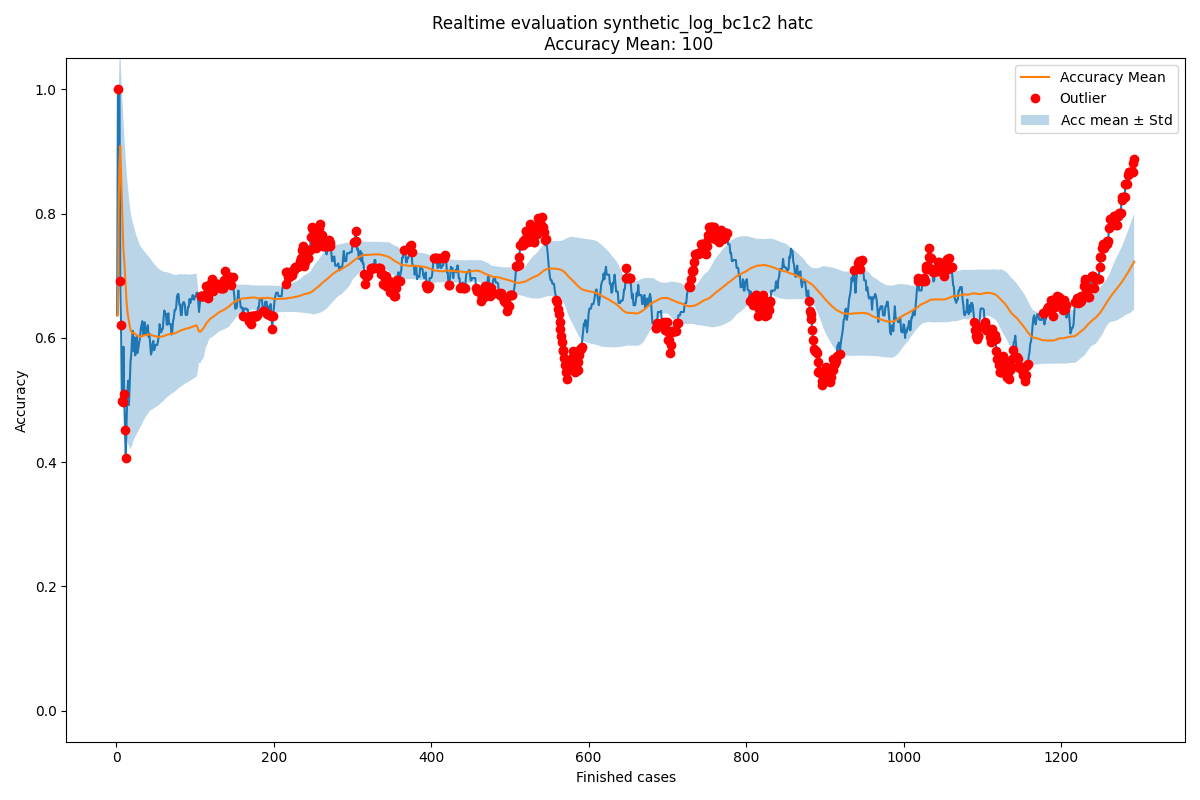

The data file committed next to this chart (first rows):
Acc mean, Acc std, New observation, Normality, Time, prefix_2, prefix_3, prefix_4, prefix_5, prefix_6, prefix_7, prefix_8, prefix_9, prefix_10, prefix_11, prefix_12, prefix_13, prefix_14, prefix_15, prefix_16, prefix_17, prefix_18
0.6364, 0.0, 0.6364, True, 2004-02-19 11:26:53, 1.0, 1.0, 1.0, 1.0, 1.0, 1.0, 1.0, 0.0, 0.0, 0.0, 0.0, 0.0, 0.0, 0.0, 0.0, 0.0, 0.0
0.6364, 0.0, 1.0, False, 2004-02-19 12:16:18, 1.0, 1.0, 1.0, 1.0, 1.0, 1.0, 1.0, 1.0, 1.0, 1.0, 1.0, 0.0, 0.0, 0.0, 0.0, 0.0, 0.0
0.8182, 0.1818, 1.0, True, 2004-02-19 12:48:29, 1.0, 1.0, 1.0, 1.0, 1.0, 1.0, 1.0, 1.0, 1.0, 1.0, 1.0, 0.0, 0.0, 0.0, 0.0, 0.0, 0.0
0.8788, 0.1714, 1.0, True, 2004-02-19 14:11:51, 1.0, 1.0, 1.0, 1.0, 1.0, 1.0, 1.0, 1.0, 1.0, 1.0, 1.0, 0.0, 0.0, 0.0, 0.0, 0.0, 0.0
0.9091, 0.1575, 0.6909, False, 2004-02-19 14:36:16, 0.8, 0.8, 0.8, 0.8, 0.8, 0.8, 0.8, 0.5, 0.5, 0.5, 0.5, 0.0, 0.0, 0.0, 0.0, 0.0, 0.0
0.8655, 0.1657, 0.6212, False, 2004-02-19 15:01:30, 0.8333, 0.6667, 0.6667, 0.6667, 0.6667, 0.6667, 0.6667, 0.5, 0.5, 0.5, 0.5, 0.0, 0.0, 0.0, 0.0, 0.0, 0.0
0.8247, 0.1765, 0.4978, False, 2004-02-19 16:24:30, 0.7143, 0.5714, 0.5714, 0.5714, 0.5714, 0.5714, 0.5714, 0.3333, 0.3333, 0.3333, 0.3333, 0.0, 0.0, 0.0, 0.0, 0.0, 0.0
0.778, 0.1995, 0.4962, False, 2004-02-19 16:56:35, 0.625, 0.5, 0.5, 0.625, 0.625, 0.625, 0.625, 0.3333, 0.3333, 0.3333, 0.3333, 0.0, 0.0, 0.0, 0.0, 0.0, 0.0
0.7428, 0.2086, 0.5859, True, 2004-02-19 17:41:38, 0.6667, 0.5556, 0.5556, 0.6667, 0.6667, 0.6667, 0.6667, 0.5, 0.5, 0.5, 0.5, 0.0, 0.0, 0.0, 0.0, 0.0, 0.0
0.7254, 0.2028, 0.5091, False, 2004-02-20 10:18:41, 0.6, 0.5, 0.5, 0.6, 0.6, 0.6, 0.6, 0.4, 0.4, 0.4, 0.4, 0.0, 0.0, 0.0, 0.0, 0.0, 0.0
0.7037, 0.203, 0.4518, False, 2004-02-20 12:10:01, 0.5455, 0.4545, 0.4545, 0.5455, 0.5455, 0.5455, 0.5455, 0.3333, 0.3333, 0.3333, 0.3333, 0.0, 0.0, 0.0, 0.0, 0.0, 0.0
0.6808, 0.2067, 0.4069, False, 2004-02-20 12:21:02, 0.5, 0.4167, 0.4167, 0.5, 0.5, 0.5, 0.5, 0.2857, 0.2857, 0.2857, 0.2857, 0.0, 0.0, 0.0, 0.0, 0.0, 0.0
0.658, 0.2118, 0.465, True, 2004-02-20 12:35:28, 0.5385, 0.4615, 0.4615, 0.5385, 0.5385, 0.5385, 0.5385, 0.375, 0.375, 0.375, 0.375, 0.0, 0.0, 0.0, 0.0, 0.0, 0.0
0.6432, 0.2099, 0.5123, True, 2004-02-20 12:43:34, 0.5714, 0.5, 0.5, 0.5714, 0.5714, 0.5714, 0.5714, 0.4444, 0.4444, 0.4444, 0.4444, 0.0, 0.0, 0.0, 0.0, 0.0, 0.0
0.6338, 0.2051, 0.5313, True, 2004-02-20 13:12:00, 0.6, 0.5333, 0.5333, 0.6, 0.6, 0.6, 0.6, 0.4444, 0.4444, 0.4444, 0.4444, 0.0, 0.0, 0.0, 0.0, 0.0, 0.0
0.627, 0.1998, 0.492, True, 2004-02-20 13:26:46, 0.5625, 0.5, 0.5, 0.5625, 0.5625, 0.5625, 0.5625, 0.4, 0.4, 0.4, 0.4, 0.0, 0.0, 0.0, 0.0, 0.0, 0.0
0.6186, 0.1962, 0.5289, True, 2004-02-20 13:28:01, 0.5882, 0.5294, 0.5294, 0.5882, 0.5882, 0.5882, 0.5882, 0.4545, 0.4545, 0.4545, 0.4545, 0.0, 0.0, 0.0, 0.0, 0.0, 0.0
0.6133, 0.1915, 0.5606, True, 2004-02-20 15:06:42, 0.6111, 0.5556, 0.5556, 0.6111, 0.6111, 0.6111, 0.6111, 0.5, 0.5, 0.5, 0.5, 0.0, 0.0, 0.0, 0.0, 0.0, 0.0
0.6104, 0.1865, 0.5742, True, 2004-02-20 15:30:19, 0.6316, 0.5789, 0.5789, 0.6316, 0.6316, 0.6316, 0.6316, 0.5, 0.5, 0.5, 0.5, 0.0, 0.0, 0.0, 0.0, 0.0, 0.0
0.6085, 0.1817, 0.6003, True, 2004-02-20 15:35:37, 0.65, 0.6, 0.6, 0.65, 0.65, 0.65, 0.65, 0.5385, 0.5385, 0.5385, 0.5385, 0.0, 0.0, 0.0, 0.0, 0.0, 0.0
0.608, 0.1771, 0.6114, True, 2004-02-20 15:42:02, 0.6667, 0.619, 0.619, 0.6667, 0.6667, 0.6667, 0.6667, 0.5385, 0.5385, 0.5385, 0.5385, 0.0, 0.0, 0.0, 0.0, 0.0, 0.0
0.6082, 0.1728, 0.5785, True, 2004-02-20 15:55:32, 0.6364, 0.5909, 0.5909, 0.6364, 0.6364, 0.6364, 0.6364, 0.5, 0.5, 0.5, 0.5, 0.0, 0.0, 0.0, 0.0, 0.0, 0.0
0.6069, 0.169, 0.6011, True, 2004-02-20 16:23:48, 0.6522, 0.6087, 0.6087, 0.6522, 0.6522, 0.6522, 0.6522, 0.5333, 0.5333, 0.5333, 0.5333, 0.0, 0.0, 0.0, 0.0, 0.0, 0.0
0.6066, 0.1653, 0.572, True, 2004-02-20 17:22:15, 0.625, 0.5833, 0.5833, 0.625, 0.625, 0.625, 0.625, 0.5, 0.5, 0.5, 0.5, 0.0, 0.0, 0.0, 0.0, 0.0, 0.0
0.6052, 0.1619, 0.5818, True, 2004-02-20 17:25:48, 0.64, 0.6, 0.6, 0.64, 0.64, 0.64, 0.64, 0.5, 0.5, 0.5, 0.5, 0.0, 0.0, 0.0, 0.0, 0.0, 0.0
0.6042, 0.1587, 0.6016, True, 2004-02-20 17:50:41, 0.6538, 0.6154, 0.6154, 0.6538, 0.6538, 0.6538, 0.6538, 0.5294, 0.5294, 0.5294, 0.5294, 0.0, 0.0, 0.0, 0.0, 0.0, 0.0
0.6041, 0.1556, 0.5758, True, 2004-02-23 10:31:20, 0.6296, 0.5926, 0.5926, 0.6296, 0.6296, 0.6296, 0.6296, 0.5, 0.5, 0.5, 0.5, 0.0, 0.0, 0.0, 0.0, 0.0, 0.0
0.6031, 0.1528, 0.5844, True, 2004-02-23 11:10:59, 0.6429, 0.6071, 0.6071, 0.6429, 0.6429, 0.6429, 0.6429, 0.5, 0.5, 0.5, 0.5, 0.0, 0.0, 0.0, 0.0, 0.0, 0.0
0.6024, 0.1501, 0.5925, True, 2004-02-23 11:26:02, 0.6552, 0.6207, 0.6207, 0.6552, 0.6552, 0.6552, 0.6552, 0.5, 0.5, 0.5, 0.5, 0.0, 0.0, 0.0, 0.0, 0.0, 0.0
0.6021, 0.1475, 0.6, True, 2004-02-23 12:04:11, 0.6667, 0.6333, 0.6333, 0.6667, 0.6667, 0.6667, 0.6667, 0.5, 0.5, 0.5, 0.5, 0.0, 0.0, 0.0, 0.0, 0.0, 0.0
0.602, 0.145, 0.6142, True, 2004-02-23 12:16:10, 0.6774, 0.6452, 0.6452, 0.6774, 0.6774, 0.6774, 0.6774, 0.5263, 0.5263, 0.5263, 0.5, 0.0, 0.0, 0.0, 0.0, 0.0, 0.0
0.6024, 0.1427, 0.6208, True, 2004-02-23 12:22:13, 0.6875, 0.6562, 0.6562, 0.6875, 0.6875, 0.6875, 0.6875, 0.5263, 0.5263, 0.5263, 0.5, 0.0, 0.0, 0.0, 0.0, 0.0, 0.0
0.603, 0.1405, 0.627, True, 2004-02-23 12:32:54, 0.697, 0.6667, 0.6667, 0.697, 0.697, 0.697, 0.697, 0.5263, 0.5263, 0.5263, 0.5, 0.0, 0.0, 0.0, 0.0, 0.0, 0.0
0.6037, 0.1384, 0.6046, True, 2004-02-23 13:08:10, 0.6765, 0.6471, 0.6471, 0.6765, 0.6765, 0.6765, 0.6765, 0.5, 0.5, 0.5, 0.4737, 0.0, 0.0, 0.0, 0.0, 0.0, 0.0
0.6037, 0.1363, 0.6195, True, 2004-02-23 13:09:42, 0.6857, 0.6571, 0.6571, 0.6857, 0.6857, 0.6857, 0.6857, 0.5238, 0.5238, 0.5238, 0.5, 0.0, 0.0, 0.0, 0.0, 0.0, 0.0
0.6042, 0.1344, 0.6252, True, 2004-02-23 13:19:16, 0.6944, 0.6667, 0.6667, 0.6944, 0.6944, 0.6944, 0.6944, 0.5238, 0.5238, 0.5238, 0.5, 0.0, 0.0, 0.0, 0.0, 0.0, 0.0
0.6048, 0.1326, 0.6047, True, 2004-02-23 14:59:07, 0.6757, 0.6486, 0.6486, 0.6757, 0.6757, 0.6757, 0.6757, 0.5, 0.5, 0.5, 0.4762, 0.0, 0.0, 0.0, 0.0, 0.0, 0.0
0.6048, 0.1308, 0.6103, True, 2004-02-23 15:24:40, 0.6842, 0.6579, 0.6579, 0.6842, 0.6842, 0.6842, 0.6842, 0.5, 0.5, 0.5, 0.4762, 0.0, 0.0, 0.0, 0.0, 0.0, 0.0
0.6049, 0.129, 0.6156, True, 2004-02-23 15:29:21, 0.6923, 0.6667, 0.6667, 0.6923, 0.6923, 0.6923, 0.6923, 0.5, 0.5, 0.5, 0.4762, 0.0, 0.0, 0.0, 0.0, 0.0, 0.0
0.6052, 0.1274, 0.6206, True, 2004-02-23 16:19:12, 0.7, 0.675, 0.675, 0.7, 0.7, 0.7, 0.7, 0.5, 0.5, 0.5, 0.4762, 0.0, 0.0, 0.0, 0.0, 0.0, 0.0
0.6056, 0.1258, 0.6019, True, 2004-02-23 16:36:50, 0.6829, 0.6585, 0.6585, 0.6829, 0.6829, 0.6829, 0.6829, 0.4783, 0.4783, 0.4783, 0.4545, 0.0, 0.0, 0.0, 0.0, 0.0, 0.0
0.6055, 0.1243, 0.6068, True, 2004-02-23 17:09:08, 0.6905, 0.6667, 0.6667, 0.6905, 0.6905, 0.6905, 0.6905, 0.4783, 0.4783, 0.4783, 0.4545, 0.0, 0.0, 0.0, 0.0, 0.0, 0.0
0.6055, 0.1228, 0.5895, True, 2004-02-23 17:19:46, 0.6744, 0.6512, 0.6512, 0.6744, 0.6744, 0.6744, 0.6744, 0.4583, 0.4583, 0.4583, 0.4348, 0.0, 0.0, 0.0, 0.0, 0.0, 0.0
0.6051, 0.1214, 0.5732, True, 2004-02-23 17:40:09, 0.6591, 0.6364, 0.6364, 0.6591, 0.6591, 0.6591, 0.6591, 0.44, 0.44, 0.44, 0.4167, 0.0, 0.0, 0.0, 0.0, 0.0, 0.0
0.6044, 0.1201, 0.5781, True, 2004-02-24 11:20:02, 0.6667, 0.6444, 0.6444, 0.6667, 0.6667, 0.6667, 0.6667, 0.44, 0.44, 0.44, 0.4167, 0.0, 0.0, 0.0, 0.0, 0.0, 0.0
0.6038, 0.1188, 0.5908, True, 2004-02-24 12:27:21, 0.6739, 0.6522, 0.6522, 0.6739, 0.6739, 0.6739, 0.6739, 0.4615, 0.4615, 0.4615, 0.44, 0.0, 0.0, 0.0, 0.0, 0.0, 0.0
0.6035, 0.1175, 0.5953, True, 2004-02-24 12:31:14, 0.6809, 0.6596, 0.6596, 0.6809, 0.6809, 0.6809, 0.6809, 0.4615, 0.4615, 0.4615, 0.44, 0.0, 0.0, 0.0, 0.0, 0.0, 0.0
0.6034, 0.1163, 0.5801, True, 2004-02-24 13:41:15, 0.6667, 0.6458, 0.6458, 0.6667, 0.6667, 0.6667, 0.6667, 0.4444, 0.4444, 0.4444, 0.4231, 0.0, 0.0, 0.0, 0.0, 0.0, 0.0
0.6029, 0.1151, 0.5845, True, 2004-02-24 13:47:09, 0.6735, 0.6531, 0.6531, 0.6735, 0.6735, 0.6735, 0.6735, 0.4444, 0.4444, 0.4444, 0.4231, 0.0, 0.0, 0.0, 0.0, 0.0, 0.0
0.6025, 0.1139, 0.5888, True, 2004-02-24 13:59:40, 0.68, 0.66, 0.66, 0.68, 0.68, 0.68, 0.68, 0.4444, 0.4444, 0.4444, 0.4231, 0.0, 0.0, 0.0, 0.0, 0.0, 0.0
0.6022, 0.1128, 0.5888, True, 2004-02-24 14:06:48, 0.68, 0.66, 0.66, 0.68, 0.68, 0.68, 0.68, 0.4444, 0.4444, 0.4444, 0.4231, 0.0, 0.0, 0.0, 0.0, 0.0, 0.0
0.602, 0.1117, 0.5888, True, 2004-02-24 14:30:09, 0.68, 0.66, 0.66, 0.68, 0.68, 0.68, 0.68, 0.4444, 0.4444, 0.4444, 0.4231, 0.0, 0.0, 0.0, 0.0, 0.0, 0.0
0.6017, 0.1106, 0.5961, True, 2004-02-24 15:52:15, 0.68, 0.66, 0.66, 0.68, 0.68, 0.68, 0.68, 0.4643, 0.4643, 0.4643, 0.4444, 0.0, 0.0, 0.0, 0.0, 0.0, 0.0
0.6016, 0.1096, 0.603, True, 2004-02-24 15:52:48, 0.68, 0.66, 0.66, 0.68, 0.68, 0.68, 0.68, 0.4828, 0.4828, 0.4828, 0.4643, 0.0, 0.0, 0.0, 0.0, 0.0, 0.0
0.6016, 0.1086, 0.6221, True, 2004-02-24 16:07:02, 0.7, 0.68, 0.68, 0.7, 0.7, 0.7, 0.7, 0.5, 0.5, 0.5, 0.4828, 0.0, 0.0, 0.0, 0.0, 0.0, 0.0
0.602, 0.1076, 0.6144, True, 2004-02-24 16:29:24, 0.68, 0.68, 0.68, 0.7, 0.7, 0.7, 0.7, 0.4839, 0.4839, 0.4839, 0.4667, 0.0, 0.0, 0.0, 0.0, 0.0, 0.0
0.6022, 0.1067, 0.6089, True, 2004-02-24 17:05:21, 0.68, 0.68, 0.68, 0.7, 0.7, 0.7, 0.7, 0.4688, 0.4688, 0.4688, 0.4516, 0.0, 0.0, 0.0, 0.0, 0.0, 0.0
0.6023, 0.1057, 0.6144, True, 2004-02-24 17:57:15, 0.7, 0.7, 0.7, 0.7, 0.7, 0.7, 0.7, 0.4688, 0.4688, 0.4688, 0.4516, 0.0, 0.0, 0.0, 0.0, 0.0, 0.0
0.6025, 0.1048, 0.6144, True, 2004-02-24 17:58:45, 0.7, 0.7, 0.7, 0.7, 0.7, 0.7, 0.7, 0.4688, 0.4688, 0.4688, 0.4516, 0.0, 0.0, 0.0, 0.0, 0.0, 0.0
0.6027, 0.104, 0.6315, True, 2004-02-25 10:04:27, 0.72, 0.72, 0.72, 0.72, 0.72, 0.72, 0.72, 0.4848, 0.4848, 0.4848, 0.4516, 0.0, 0.0, 0.0, 0.0, 0.0, 0.0
... 1,234 more rows
